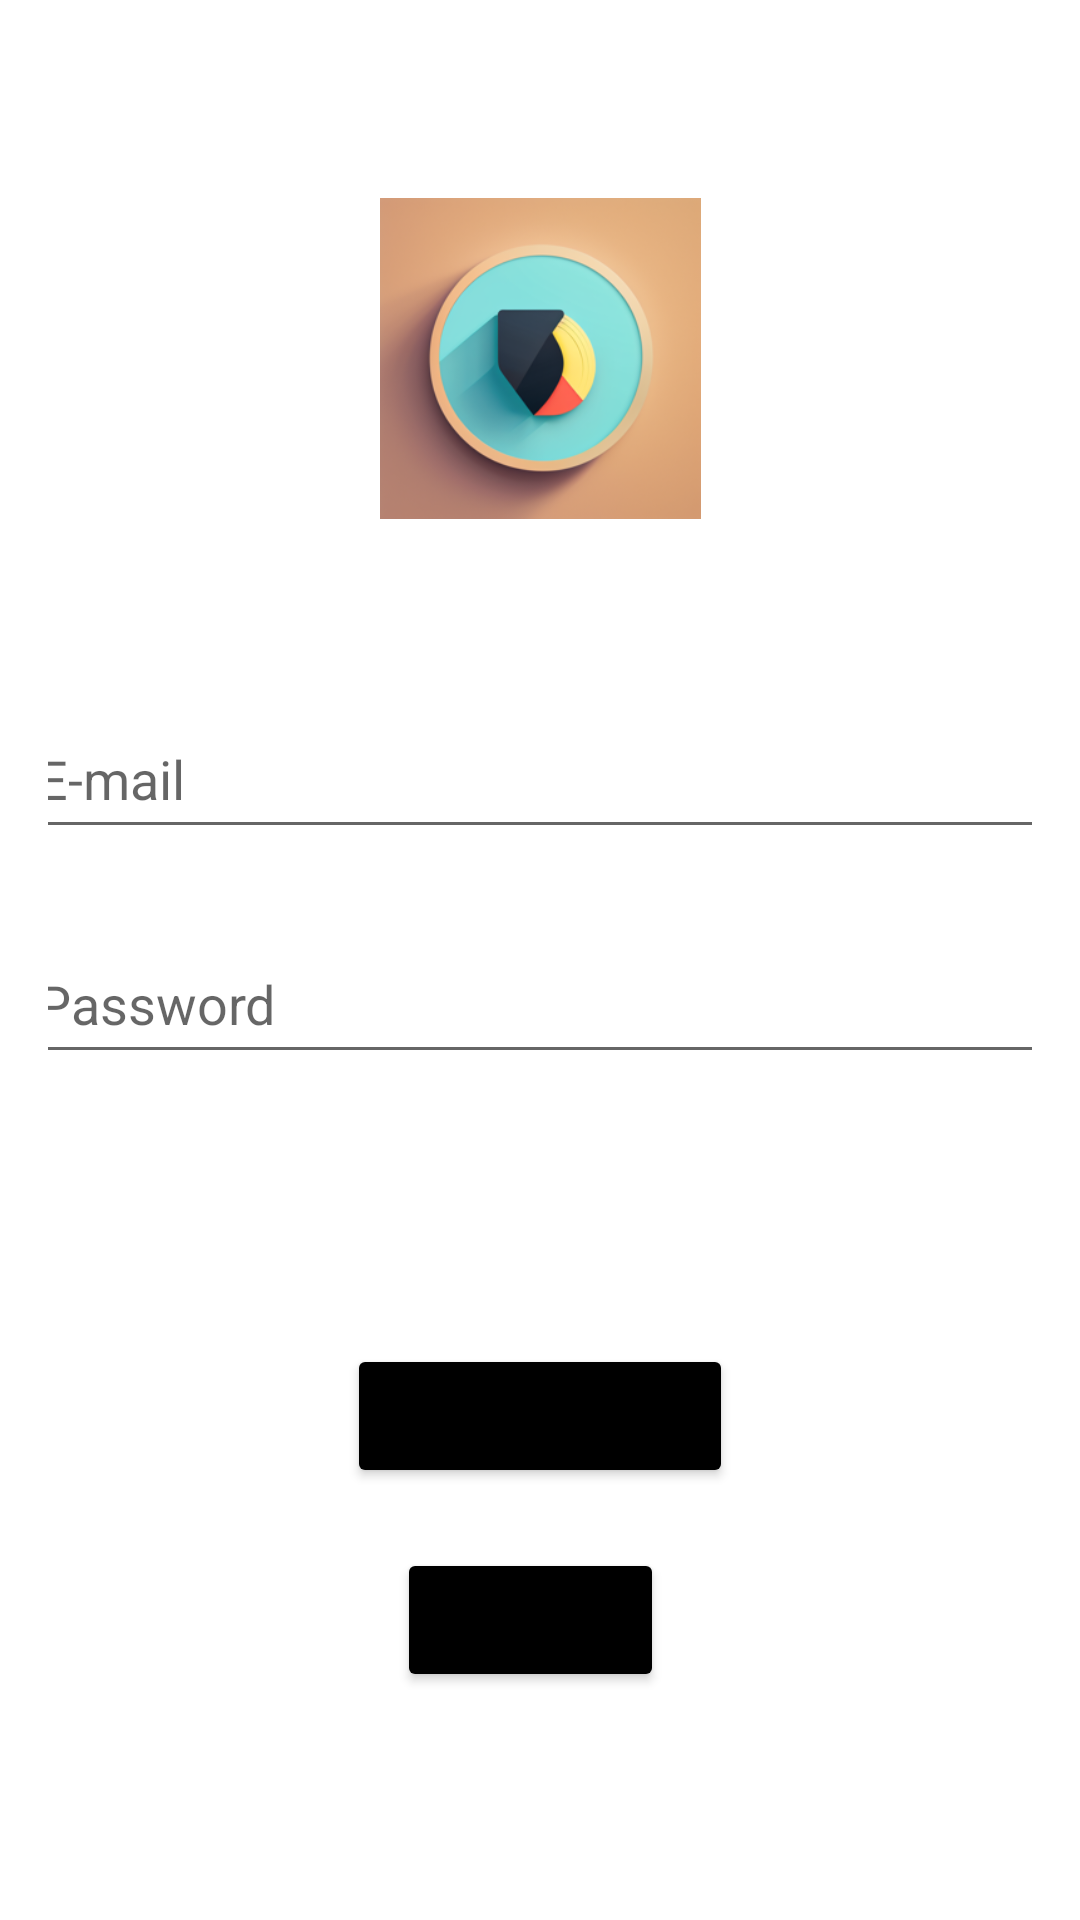

Here is an Android app screen rendered from its layout file. Give the layout XML and the strings, colors and styles it references.
<!-- AndroidManifest.xml: application theme Theme.Diario_final -->
<!-- res/layout/activity_login.xml -->
<?xml version="1.0" encoding="utf-8"?>
<androidx.constraintlayout.widget.ConstraintLayout xmlns:android="http://schemas.android.com/apk/res/android"
    xmlns:app="http://schemas.android.com/apk/res-auto"
    xmlns:tools="http://schemas.android.com/tools"
    android:layout_width="match_parent"
    android:layout_height="match_parent"
    android:padding="16dp"
    tools:context=".LoginActivity">

    <EditText
        android:id="@+id/editTextTextEmailAddressLogin"
        android:layout_width="344dp"
        android:layout_height="50dp"
        android:layout_marginTop="60dp"
        android:ems="10"
        android:hint="E-mail"
        android:inputType="textEmailAddress"
        app:layout_constraintEnd_toEndOf="parent"
        app:layout_constraintStart_toStartOf="parent"
        app:layout_constraintTop_toBottomOf="@+id/imageViewLogo" />

    <EditText
        android:id="@+id/editTextTextPasswordLogin"
        android:layout_width="344dp"
        android:layout_height="50dp"
        android:layout_marginTop="75dp"
        android:ems="10"
        android:hint="Password"
        android:inputType="textPassword"
        android:visibility="visible"
        app:layout_constraintEnd_toEndOf="parent"
        app:layout_constraintStart_toStartOf="parent"
        app:layout_constraintTop_toTopOf="@+id/editTextTextEmailAddressLogin" />

    <Button
        android:id="@+id/buttonIniciar"
        android:layout_width="wrap_content"
        android:layout_height="wrap_content"
        android:layout_marginTop="90dp"
        android:backgroundTint="@android:color/black"
        android:text="Iniciar Sessão"
        app:layout_constraintEnd_toEndOf="parent"
        app:layout_constraintStart_toStartOf="parent"
        app:layout_constraintTop_toBottomOf="@+id/editTextTextPasswordLogin" />

    <Button
        android:id="@+id/buttonRegistar"
        android:layout_width="wrap_content"
        android:layout_height="wrap_content"
        android:layout_marginTop="20dp"
        android:layout_marginEnd="23dp"
        android:backgroundTint="@android:color/black"
        android:text="Registar"
        app:layout_constraintEnd_toEndOf="@+id/buttonIniciar"
        app:layout_constraintTop_toBottomOf="@+id/buttonIniciar" />

    <ImageView
        android:id="@+id/imageViewLogo"
        android:layout_width="139dp"
        android:layout_height="107dp"
        android:layout_marginTop="50dp"
        android:src="@drawable/logo"
        app:layout_constraintEnd_toEndOf="parent"
        app:layout_constraintStart_toStartOf="parent"
        app:layout_constraintTop_toTopOf="parent" />

</androidx.constraintlayout.widget.ConstraintLayout>
<!-- resources referenced by this layout -->
<resources>
  <!-- drawable logo: png bitmap (drawable, 55977 bytes) -->
  <style name="Theme.Diario_final" parent="Theme.MaterialComponents.DayNight.NoActionBar">
          
          <item name="colorPrimary">@color/purple_500</item>
          <item name="colorPrimaryVariant">@color/purple_700</item>
          <item name="colorOnPrimary">@color/white</item>
          
          <item name="colorSecondary">@color/teal_200</item>
          <item name="colorSecondaryVariant">@color/teal_700</item>
          <item name="colorOnSecondary">@color/black</item>
          
          <item name="android:statusBarColor">?attr/colorPrimaryVariant</item>
          
      </style>
  <!-- not gathered from this repository: default colours our renderer supplied (Android Studio template values) -->
  <color name="purple_500">#FF6200EE</color>
  <color name="purple_700">#FF3700B3</color>
  <color name="teal_200">#FF03DAC5</color>
  <color name="teal_700">#FF018786</color>
  <color name="black">#FF000000</color>
  <color name="white">#FFFFFFFF</color>
</resources>
